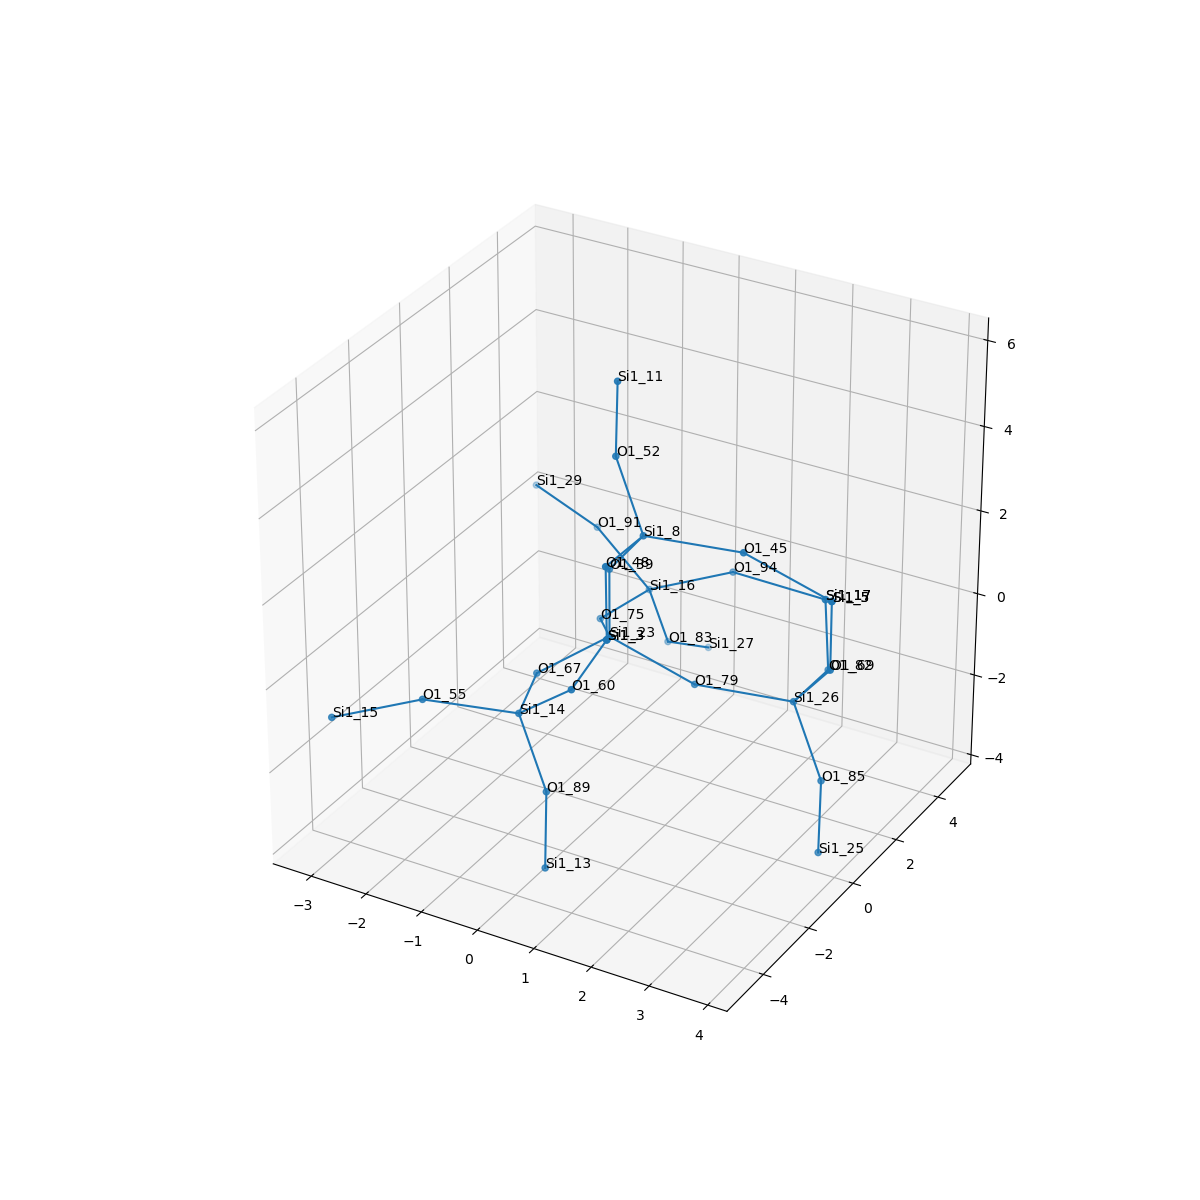

The file beside this chart, header and first rows:
, neighbor_num, isite, atom, x, y, z, front_index
0, 0, 23, Si1, 0.0, 0.0, 0.0, 
1, 1, 75, O1, -0.7296, 1.343, -0.5107, 0.0
2, 1, 79, O1, 1.511, -1.609951160143033e-17, -0.5561, 0.0
3, 1, 67, O1, -0.7355, -1.338, -0.5177, 0.0
4, 1, 39, O1, 0.0, 1.6602645956021686e-17, 1.61, 0.0
5, 2, 16, Si1, -0.5016, 2.94, -0.4806, 1.0
6, 2, 26, Si1, 3.019, 0.5576, -0.6441, 2.0
7, 2, 14, Si1, -0.3766, -2.912, -0.5477, 3.0
8, 2, 8, Si1, 0.7964, -0.4789, 2.926, 4.0
9, 3, 94, O1, 0.8632, 3.296, 0.2999, 5.0
10, 3, 83, O1, -0.3806, 3.488, -1.993, 5.0
11, 3, 91, O1, -1.753, 3.654, 0.2393, 5.0
12, 3, 85, O1, 3.74, -0.0206, -1.962, 6.0
13, 3, 82, O1, 3.003, 2.167, -0.6913, 6.0
14, 3, 69, O1, 3.815, 0.07867, 0.6716, 6.0
15, 3, 55, O1, -1.703, -3.792, -0.3049, 7.0
16, 3, 60, O1, 0.6931, -3.234, 0.6139, 7.0
17, 3, 89, O1, 0.2601, -3.284, -1.979, 7.0
18, 3, 52, O1, 0.07557, 0.09926, 4.244, 8.0
19, 3, 45, O1, 2.304, 0.07867, 2.838, 8.0
20, 3, 48, O1, 0.8119, -2.088, 2.973, 8.0
21, 4, 17, Si1, 2.469, 3.401, 0.1986, 9.0
22, 4, 27, Si1, -0.1991, 4.891, -2.761, 10.0
23, 4, 29, Si1, -3.19, 4.361, 0.4226, 11.0
24, 4, 25, Si1, 3.812, -0.2728, -3.55, 12.0
25, 4, 17, Si1, 2.469, 3.401, 0.1986, 13.0
26, 4, 5, Si1, 3.815, 0.07867, 2.282, 14.0
27, 4, 15, Si1, -2.862, -4.846, -0.6733, 15.0
28, 4, 3, Si1, 1.347, -3.322, 2.083, 16.0
29, 4, 13, Si1, 0.4316, -3.758, -3.508, 17.0
30, 4, 11, Si1, 0.003222, 0.3515, 5.831, 18.0
31, 4, 5, Si1, 3.815, 0.07867, 2.282, 19.0
32, 4, 3, Si1, 1.347, -3.322, 2.083, 20.0
